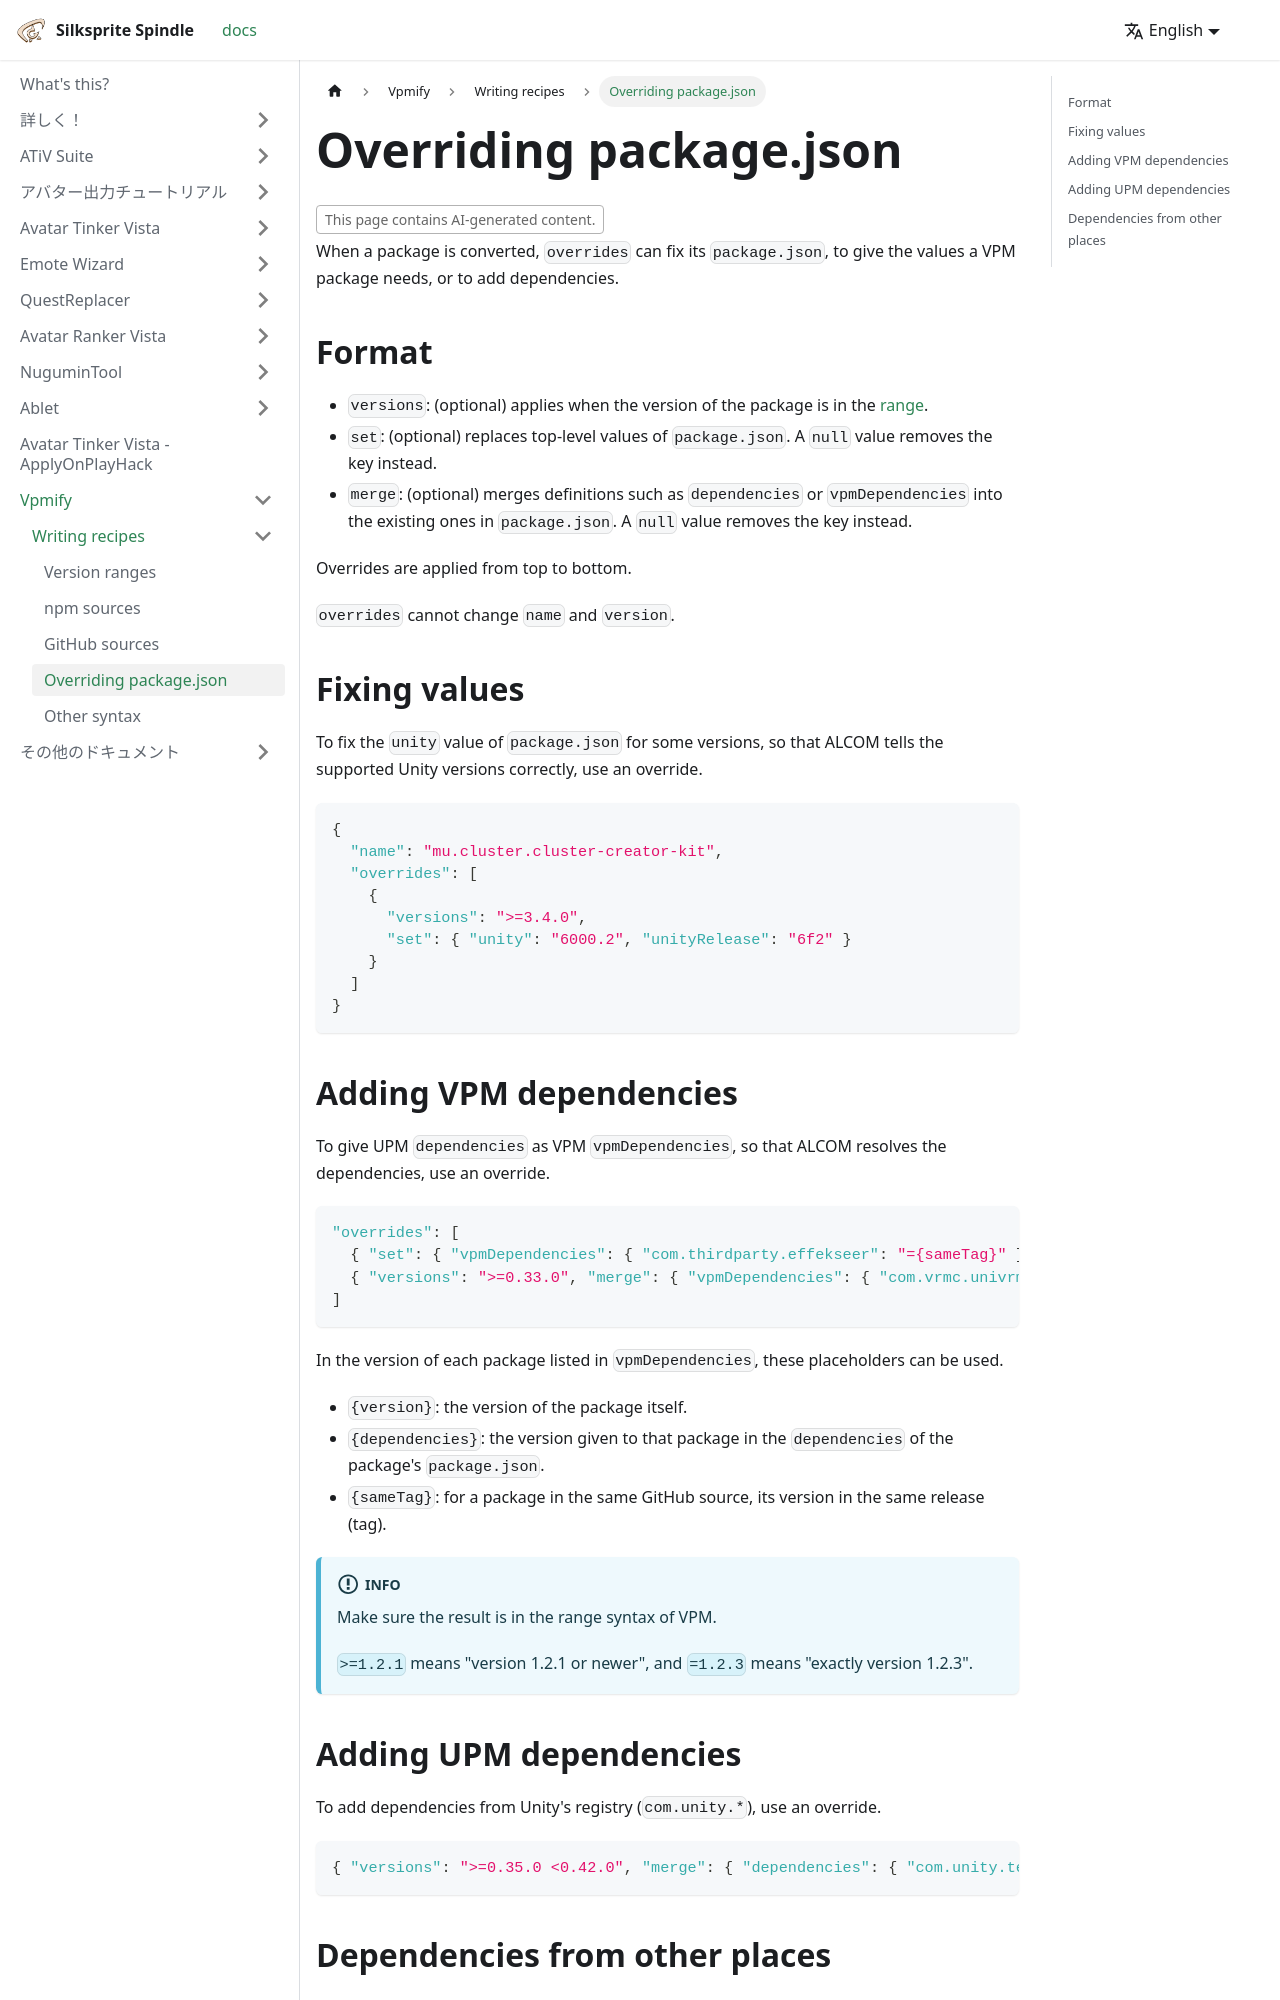

repository: kaikoga/docs · page: en/vpmify/recipes/fix_package_json.html · generator: docusaurus

---
sidebar_position: 20
---

# Overriding package.json

<AiGeneratedBadge />

When a package is converted, `overrides` can fix its `package.json`, to give the values a VPM package needs, or to add dependencies.

## Format

- `versions`: (optional) applies when the version of the package is in the [range](ranges.md).
- `set`: (optional) replaces top-level values of `package.json`. A `null` value removes the key instead.
- `merge`: (optional) merges definitions such as `dependencies` or `vpmDependencies` into the existing ones in `package.json`. A `null` value removes the key instead.

Overrides are applied from top to bottom.

`overrides` cannot change `name` and `version`.

## Fixing values

To fix the `unity` value of `package.json` for some versions, so that ALCOM tells the supported Unity versions correctly, use an override.

```json
{
  "name": "mu.cluster.cluster-creator-kit",
  "overrides": [
    {
      "versions": ">=3.4.0",
      "set": { "unity": "6000.2", "unityRelease": "6f2" }
    }
  ]
}
```

## Adding VPM dependencies

To give UPM `dependencies` as VPM `vpmDependencies`, so that ALCOM resolves the dependencies, use an override.

```json
"overrides": [
  { "set": { "vpmDependencies": { "com.thirdparty.effekseer": "={sameTag}" } } },
  { "versions": ">=0.33.0", "merge": { "vpmDependencies": { "com.vrmc.univrm": "={dependencies}" } } }
]
```

In the version of each package listed in `vpmDependencies`, these placeholders can be used.

- `{version}`: the version of the package itself.
- `{dependencies}`: the version given to that package in the `dependencies` of the package's `package.json`.
- `{sameTag}`: for a package in the same GitHub source, its version in the same release (tag).

:::info[INFO]
Make sure the result is in the range syntax of VPM.

`>=1.2.1` means "version 1.2.1 or newer", and `=1.2.3` means "exactly version 1.2.3".
:::
